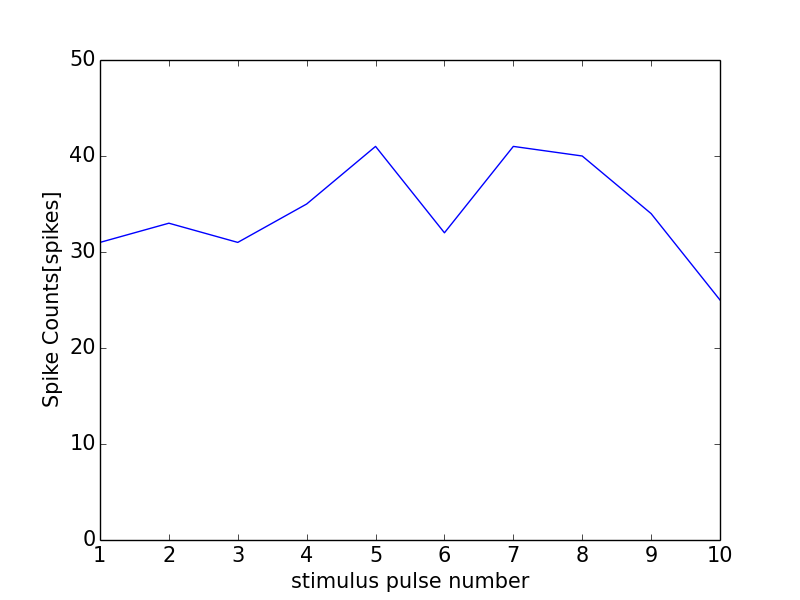

Source data for this figure (header and first rows):
0, 0.0
0, 0
1, 31
2, 33
3, 31
4, 35
5, 41
6, 32
7, 41
8, 40
9, 34
10, 25
11, 1
